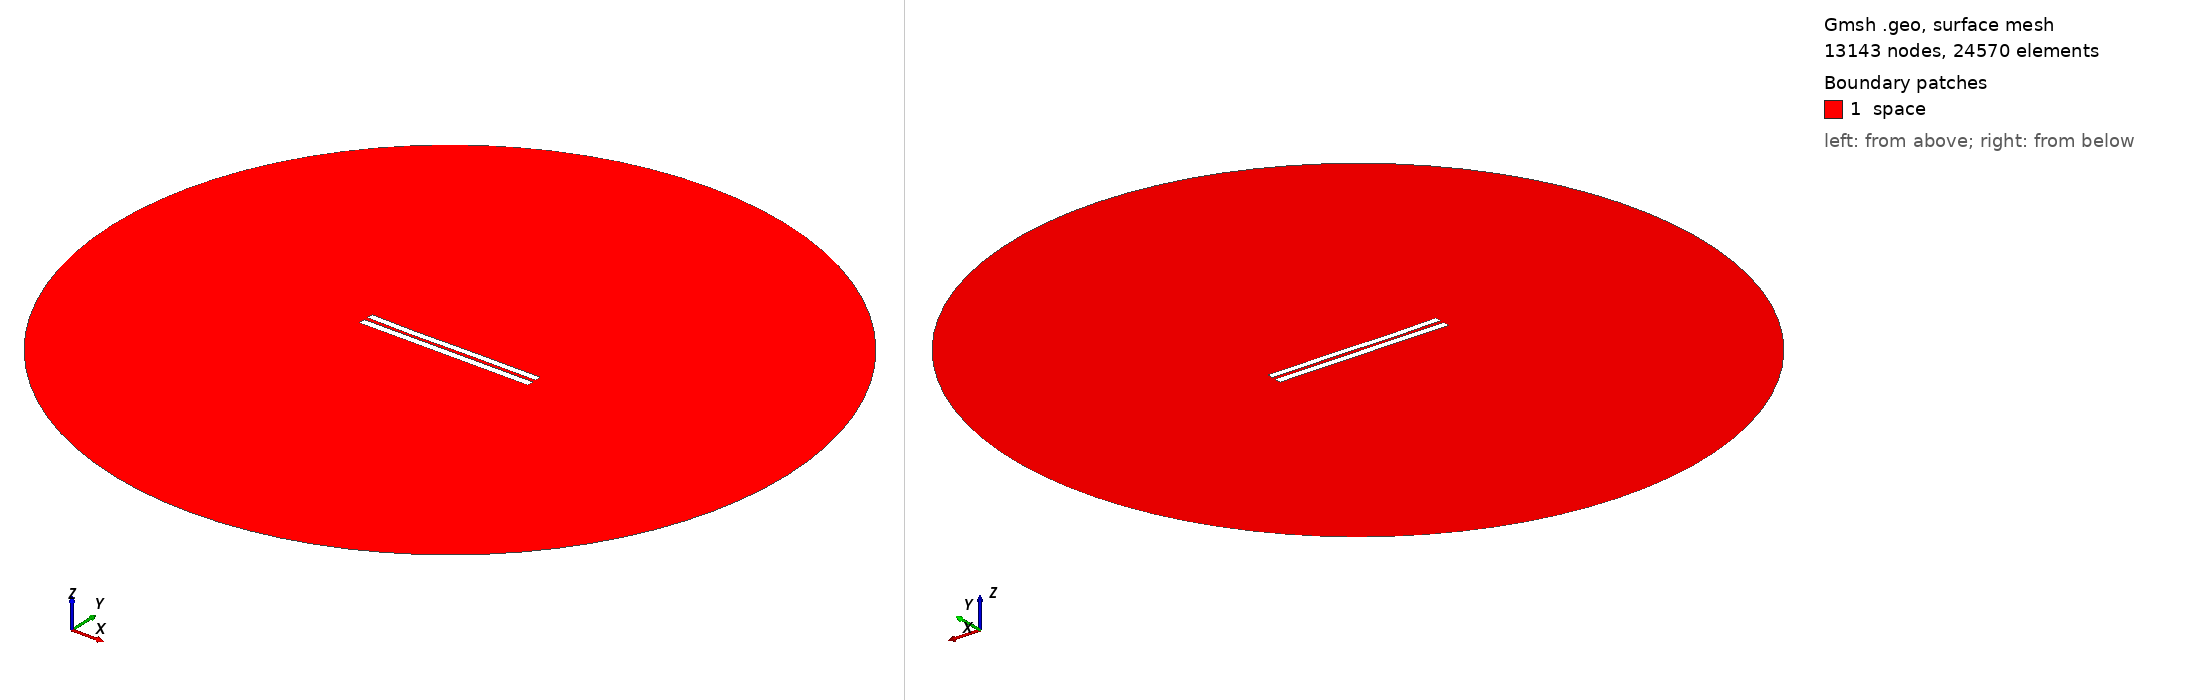

Gmsh geometry script, surface-meshed: 13143 nodes, 24570 surface elements. Boundary patches (legend numbers): 1 space. Left view from above one corner, right view from below the opposite corner. Legend entries are the model's physical surfaces. The drawing asked Gmsh for element sizes between 1% and 20% of the model's largest extent; the script's own settings can give other sizes.

=== 5002.geo (drawn) ===
//---------------------------------------
// Geometry kernel
//---------------------------------------

SetFactory("OpenCASCADE");



//---------------------------------------
// Parameters of the geometry
//---------------------------------------

// Overetch of the upper plate
overetch = 0.125;

// Distance between the plates
distance = 2.25;

// Discretization over the x axis (for the deformation)
nx = 50; 

// Length of the plate
L = 100 - overetch; 

// Number of modes
n = 4; 

// 1st mode coefficient
coeff(1) = -0.15;
beta(1) = 0.596864 * 3.1415926535 / L;

// 2nd mode coefficient
coeff(2) = -0.15;
beta(2) = 1.49418 * 3.1415926535 / L;

// 3rd mode coefficient
coeff(3) = -0.15;
beta(3) = 2.50025 * 3.1415926535 / L;

// 4th mode coefficient
coeff(4) = -0.075;
beta(4) = 3.49999 * 3.1415926535 / L;



//---------------------------------------
// Upper plate (deformed rectangle)
//---------------------------------------

// Coordiantes of the upper plate
xmin = -50;
xmax = 50 - overetch;

// Height of the upper plate
yheight = 4 - 2 * overetch;

// Indexes of the points
UpperID[] = {};
LowerID[] = {};
LeftID[] = {};
RightID[] = {};

// Point index
p = 1;

// Horizontal edges
For i In {1:nx}
    x = xmin + (i-1)*(xmax - xmin)/(nx-1);

    y_bottom = distance / 2 + overetch;
    For j In {1:n}
        C = (Cosh(beta(j)*L) + Cos(beta(j)*L)) / (Sinh(beta(j)*L) + Sin(beta(j)*L));
        y_bottom  = y_bottom + coeff(j) * (Cosh(beta(j)*(x+50)) - Cos(beta(j)*(x+50)) - C * (Sinh(beta(j)*(x+50)) - Sin(beta(j)*(x+50))));
    EndFor

    y_top = y_bottom + yheight;

    Point(p) = {x, y_top, 0, 1.0};
    UpperID[i] = p;
    p = p + 1;

    Point(p) = {x, y_bottom, 0, 1.0};
    LowerID[i] = p;
    p = p + 1;
EndFor

// Create point lists
UpperPts[] = {}; LowerPts[] = {};
For i In {1:nx}
  UpperPts[] += {UpperID[i]};
  LowerPts[] += {LowerID[i]};
EndFor

// Build splines
Spline(1) = {UpperPts[]};
Spline(2) = {LowerPts[]};
Line(3) = {LowerPts[nx-1], UpperPts[nx-1]};
Line(4) = {LowerPts[0], UpperPts[0]};

// Build the plane surface
Curve Loop(1) = {2, 3, -1, -4};
Plane Surface(1) = {1};



//---------------------------------------
// Lower plate (rectangle)
//---------------------------------------

// Vertices
Point(1001) = {-50, -1, 0, 1.0};
Point(1002) = { 50, -1, 0, 1.0};
Point(1003) = { 50,  -5, 0, 1.0};
Point(1004) = {-50,  -5, 0, 1.0};

// Edges
Line(5) = {1001, 1002};
Line(6) = {1002, 1003};
Line(7) = {1003, 1004};
Line(8) = {1004, 1001};

// Plane surface
Line Loop(2) = {5, 6, 7, 8};
Plane Surface(2) = {2}; 



//---------------------------------------
// Outer (fictious) boundary
//---------------------------------------

// Points
Point(1005) = {0, 0, 0};       // Center
Point(1006) = {200, 0, 0};     // Start point
Point(1007) = {0, 200, 0};     // 90 degrees
Point(1008) = {-200, 0, 0};    // 180 degrees
Point(1009) = {0, -200, 0};    // 270 degrees

// Circle arcs (each needs start, center, end)
Circle(9) = {1006, 1005, 1007};
Circle(10) = {1007, 1005, 1008};
Circle(11) = {1008, 1005, 1009};
Circle(12) = {1009, 1005, 1006};

// Plane surface for the entire domain
Curve Loop(3) = {9, 10, 11, 12};
Surface(3) = {3};

// Subtract the plates from the whole domain to obtain the actual domain where we want to solve the equations
BooleanDifference{ Surface{3}; Delete; }{ Surface{1}; Surface{2}; Delete; }




//---------------------------------------
// Transfinite Lines/Curves
//---------------------------------------

// Set the number of points on the boundaries
r = 7;

// Plates
Transfinite Curve {1, 2} = 50*r Using Progression 1;
Transfinite Curve {3, 4} = 2*r Using Progression 1;
Transfinite Line {5, 7} = 50*r Using Progression 1;
Transfinite Line {6, 8} = 2*r Using Progression 1;

// Outer boundary
Transfinite Line {9, 10, 11, 12} = 20 Using Progression 1;



//---------------------------------------
// Physical groups
//---------------------------------------                

// Physical curves (boundaries)
Physical Line("force_segment", 10) = {2};
Physical Line("upper_plate", 11) = {1, 3, 4};
Physical Line("lower_plate", 12) = {5, 6, 7, 8};
Physical Line("boundary", 20) = {9, 10, 11, 12};

// Physical Surfaces
Physical Surface("space", 30) = {3};



//---------------------------------------
// 6. Generate the Mesh
//---------------------------------------

// 2D mesh generation
Mesh 2;
